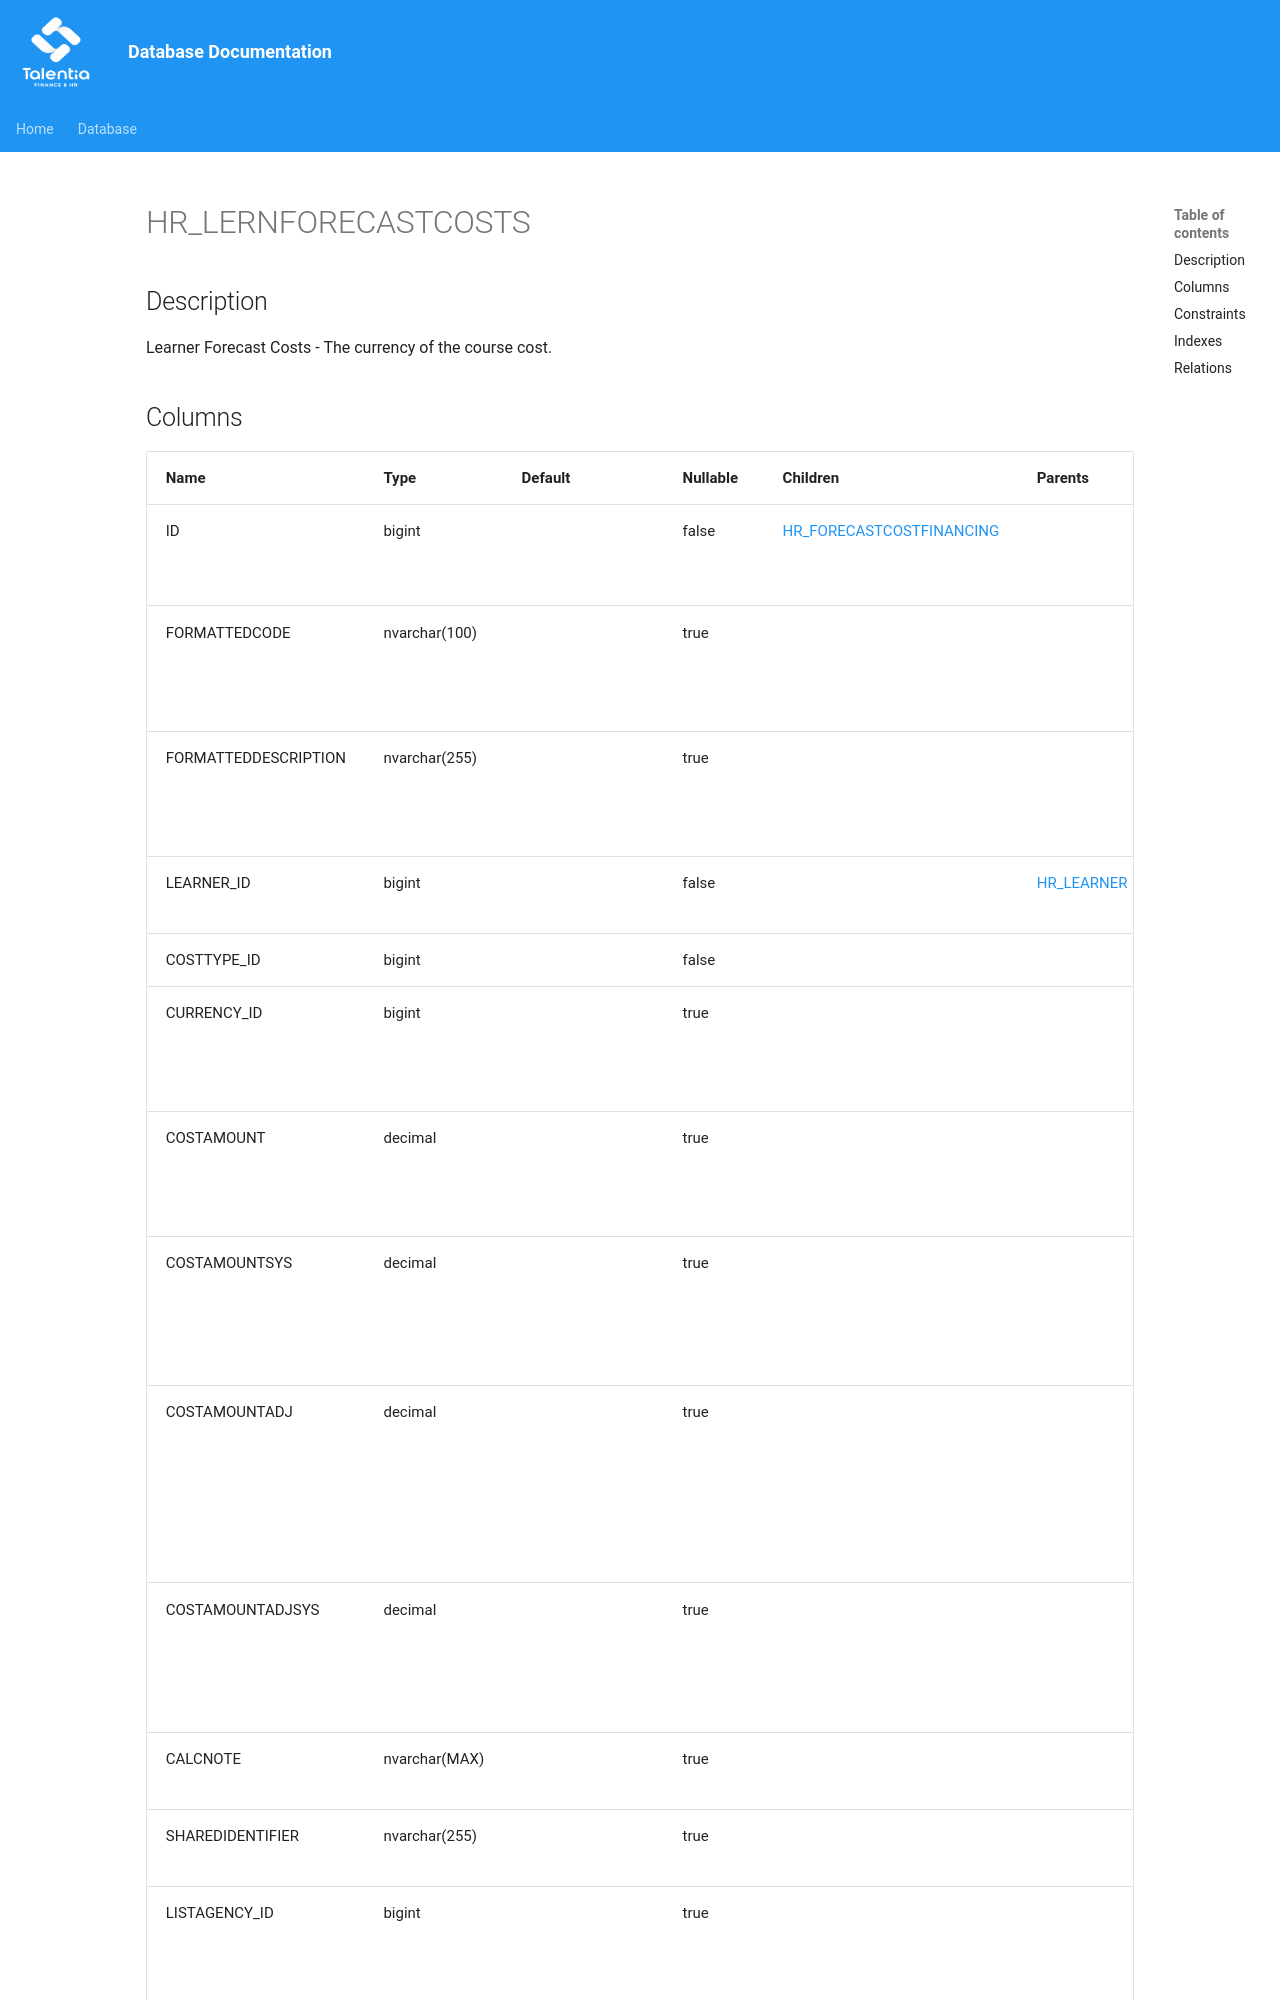

repository: giovanniporcelli/documentazione-db · page: schema/HR_LERNFORECASTCOSTS/index.html · generator: mkdocs

# HR_LERNFORECASTCOSTS

## Description

Learner Forecast Costs - The currency of the course cost.  


## Columns

| Name | Type | Default | Nullable | Children | Parents | Comment |
| ---- | ---- | ------- | -------- | -------- | ------- | ------- |
| ID | bigint |  | false | [HR_FORECASTCOSTFINANCING](HR_FORECASTCOSTFINANCING.md) |  | Indicates the unique identifier |
| FORMATTEDCODE | nvarchar(100) |  | true |  |  | Forecast Cost Formatted Code |
| FORMATTEDDESCRIPTION | nvarchar(255) |  | true |  |  | Forecast Cost Formatted Description |
| LEARNER_ID | bigint |  | false |  | [HR_LEARNER](HR_LEARNER.md) | Learner Identifier |
| COSTTYPE_ID | bigint |  | false |  |  | Cost Type |
| CURRENCY_ID | bigint |  | true |  |  | The currency of the course cost. |
| COSTAMOUNT | decimal |  | true |  |  | This field containes the cost amount. |
| COSTAMOUNTSYS | decimal |  | true |  |
